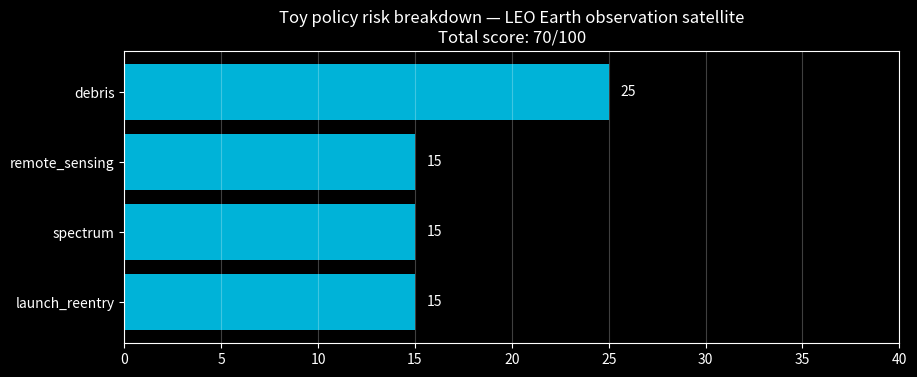

The script that saved this image:
import numpy as np
import matplotlib.pyplot as plt

plt.style.use("dark_background")

print("Environment ready. Let's look at policy constraints.")

MISSION_PRESETS = {
    "LEO communications satellite": {
        "crewed": False,
        "earth_observation": False,
        "uses_spectrum": True,
        "altitude_km": 550,
        "disposal_plan": True,
    },
    "LEO Earth observation satellite": {
        "crewed": False,
        "earth_observation": True,
        "uses_spectrum": True,
        "altitude_km": 650,
        "disposal_plan": True,
    },
    "GEO communications satellite": {
        "crewed": False,
        "earth_observation": False,
        "uses_spectrum": True,
        "altitude_km": 35786,
        "disposal_plan": True,
    },
    "Crewed capsule (LEO)": {
        "crewed": True,
        "earth_observation": False,
        "uses_spectrum": True,
        "altitude_km": 400,
        "disposal_plan": True,
    },
    "Mars transfer spacecraft": {
        "crewed": False,
        "earth_observation": False,
        "uses_spectrum": True,
        "altitude_km": 0,
        "disposal_plan": False,
        "planetary_protection": True,
    },
}


def policy_risk_score(mission: dict) -> dict:
    """Return a breakdown + total score (0-100). Toy model for learning only."""
    score = 0
    breakdown = {}

    # Launch / reentry licensing tends to be more intense for crewed or high-energy missions.
    launch = 15
    if mission.get("crewed"):
        launch += 20
    if mission.get("planetary_protection"):
        launch += 10
    breakdown["launch_reentry"] = min(30, launch)

    # Spectrum always matters if you transmit.
    spectrum = 0
    if mission.get("uses_spectrum"):
        spectrum = 15
    breakdown["spectrum"] = spectrum

    # Earth observation tends to add licensing + data controls.
    eo = 0
    if mission.get("earth_observation"):
        eo = 15
    breakdown["remote_sensing"] = eo

    # Debris risk is often higher in crowded LEO and depends on disposal plan.
    alt = mission.get("altitude_km", 0)
    debris = 5
    if 300 <= alt <= 2000:  # crowded LEO
        debris += 20
    elif alt > 2000:
        debris += 10

    if not mission.get("disposal_plan", False):
        debris += 15
    breakdown["debris"] = min(35, debris)

    total = sum(breakdown.values())
    return {"breakdown": breakdown, "total": min(100, total)}


def plot_breakdown(label: str):
    result = policy_risk_score(MISSION_PRESETS[label])
    parts = result["breakdown"]

    names = list(parts.keys())
    values = np.array([parts[k] for k in names])

    fig, ax = plt.subplots(figsize=(10, 3.8))
    bars = ax.barh(names, values, color="#00d4ff", alpha=0.85)
    ax.set_xlim(0, 40)
    ax.set_title(f"Toy policy risk breakdown — {label}\nTotal score: {result['total']}/100")
    ax.grid(True, axis="x", alpha=0.25)

    for b in bars:
        ax.text(b.get_width() + 0.6, b.get_y() + b.get_height() / 2, f"{b.get_width():.0f}", va="center")

    plt.show()


plot_breakdown("LEO Earth observation satellite")